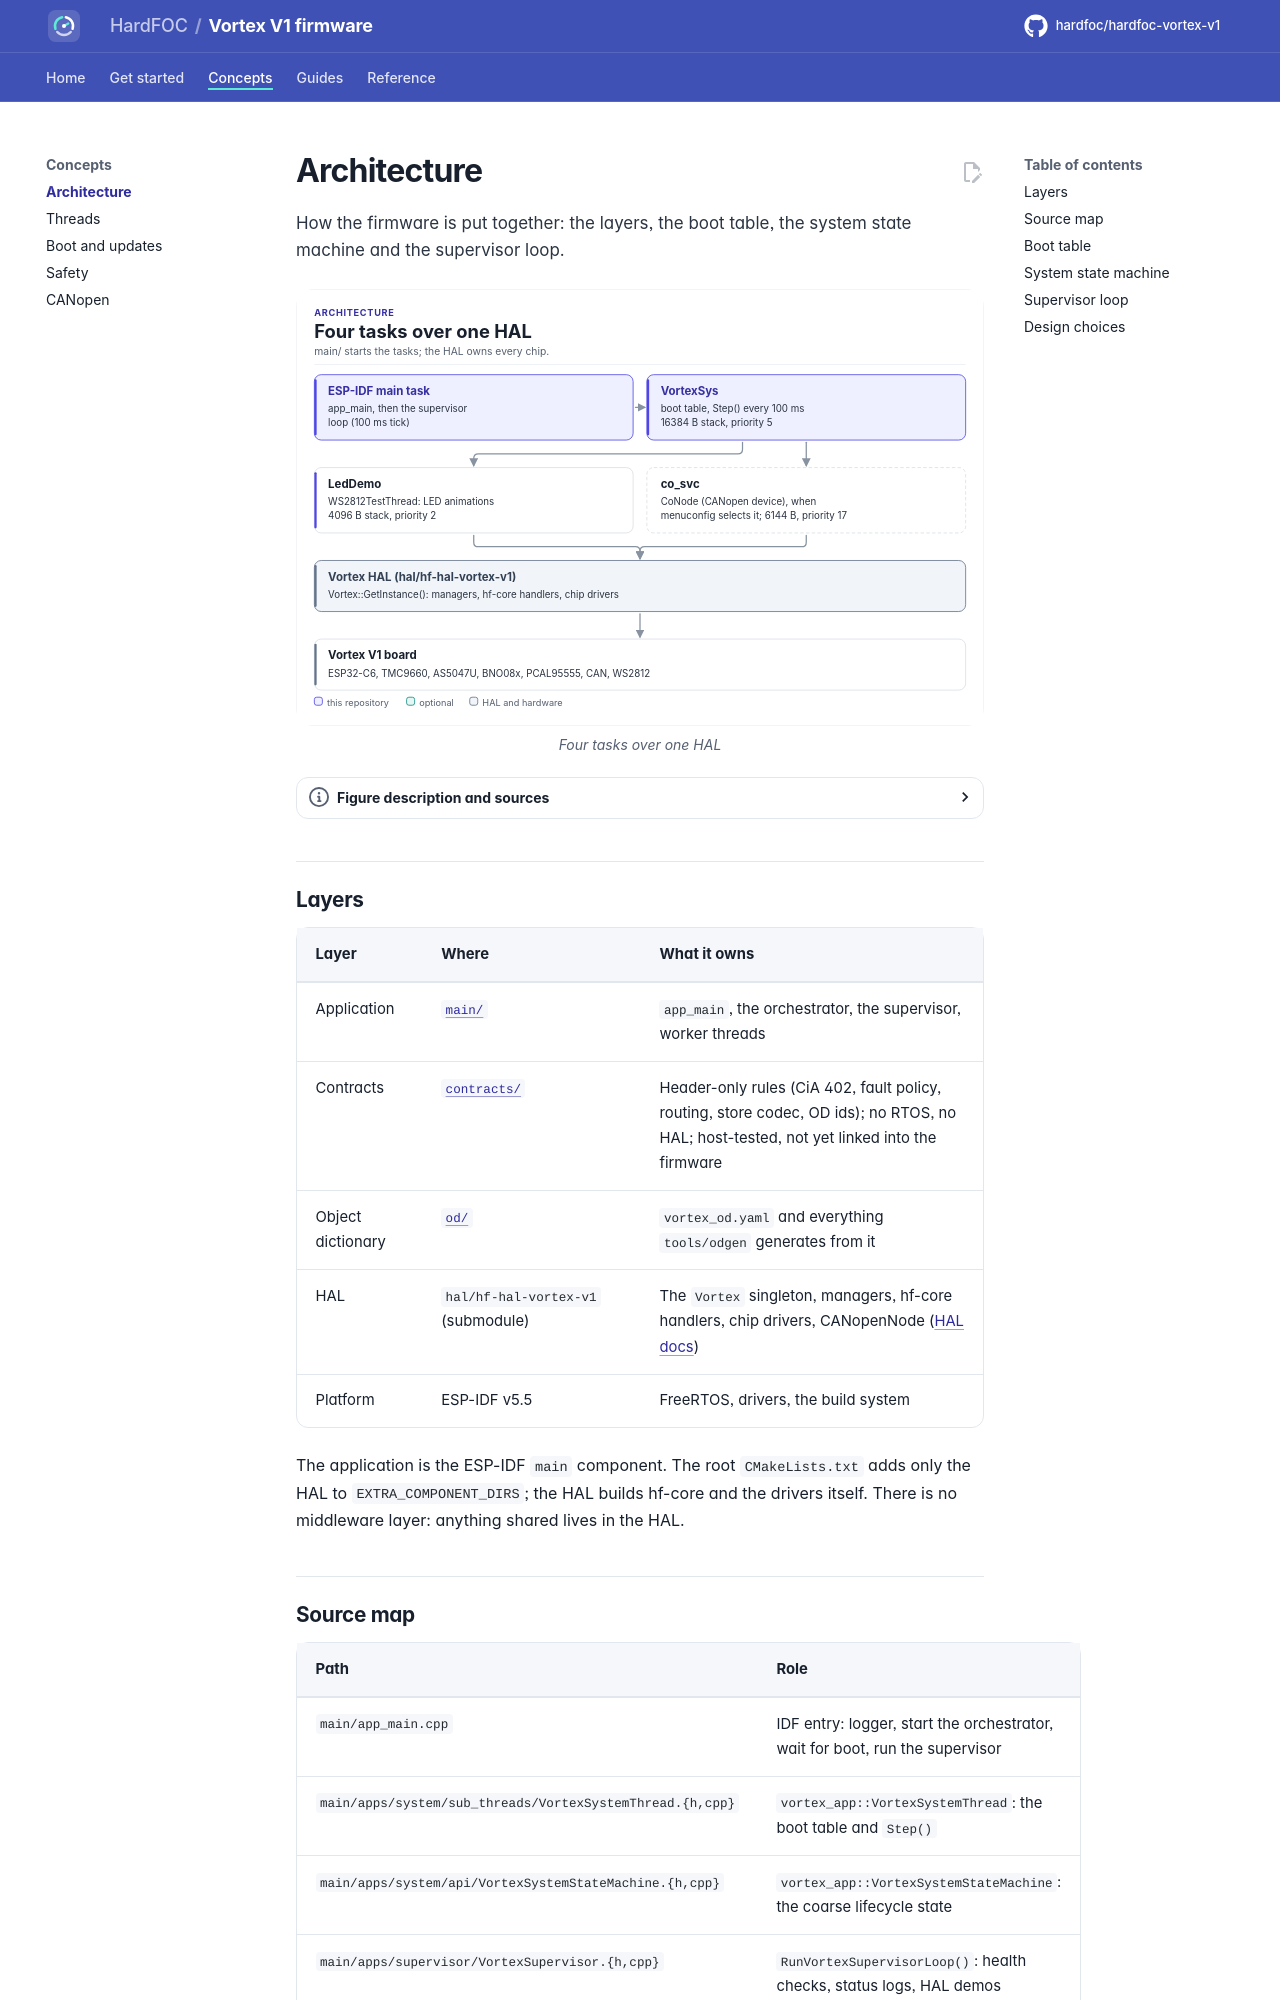

repository: hardfoc/hardfoc-vortex-v1 · page: dev/architecture/index.html · generator: mkdocs

# Architecture

How the firmware is put together: the layers, the boot table, the system state machine and the supervisor loop.

<!-- figure: firmware-tasks -->
<picture>
  <source media="(prefers-color-scheme: dark)" srcset="diagrams/firmware-tasks.dark.svg">
  <img src="diagrams/firmware-tasks.svg"
    alt="Task diagram of the Vortex V1 firmware: the ESP-IDF main task runs app_main and then the supervisor
    loop; it starts the VortexSys orchestrator, which starts the LedDemo (WS2812 test) thread and,
    optionally, the CANopen device task (co_svc, serving CoNode); all of them use the Vortex HAL, which
    drives the TMC9660, AS5047U, BNO08x, PCAL95555, the CAN transceiver and the WS2812 LED.">
</picture>
<!-- /figure -->

## Layers

| Layer | Where | What it owns |
| --- | --- | --- |
| Application | [`main/`](../main/) | `app_main`, the orchestrator, the supervisor, worker threads |
| Contracts | [`contracts/`](../contracts/) | Header-only rules (CiA 402, fault policy, routing, store codec, OD ids); no RTOS, no HAL; host-tested, not yet linked into the firmware |
| Object dictionary | [`od/`](../od/) | `vortex_od.yaml` and everything `tools/odgen` generates from it |
| HAL | `hal/hf-hal-vortex-v1` (submodule) | The `Vortex` singleton, managers, hf-core handlers, chip drivers, CANopenNode ([HAL docs](https://hardfoc.github.io/hf-hal-vortex-v1/latest/architecture/)) |
| Platform | ESP-IDF v5.5 | FreeRTOS, drivers, the build system |

The application is the ESP-IDF `main` component. The root `CMakeLists.txt` adds only the HAL to
`EXTRA_COMPONENT_DIRS`; the HAL builds hf-core and the drivers itself. There is no middleware layer: anything shared
lives in the HAL.
